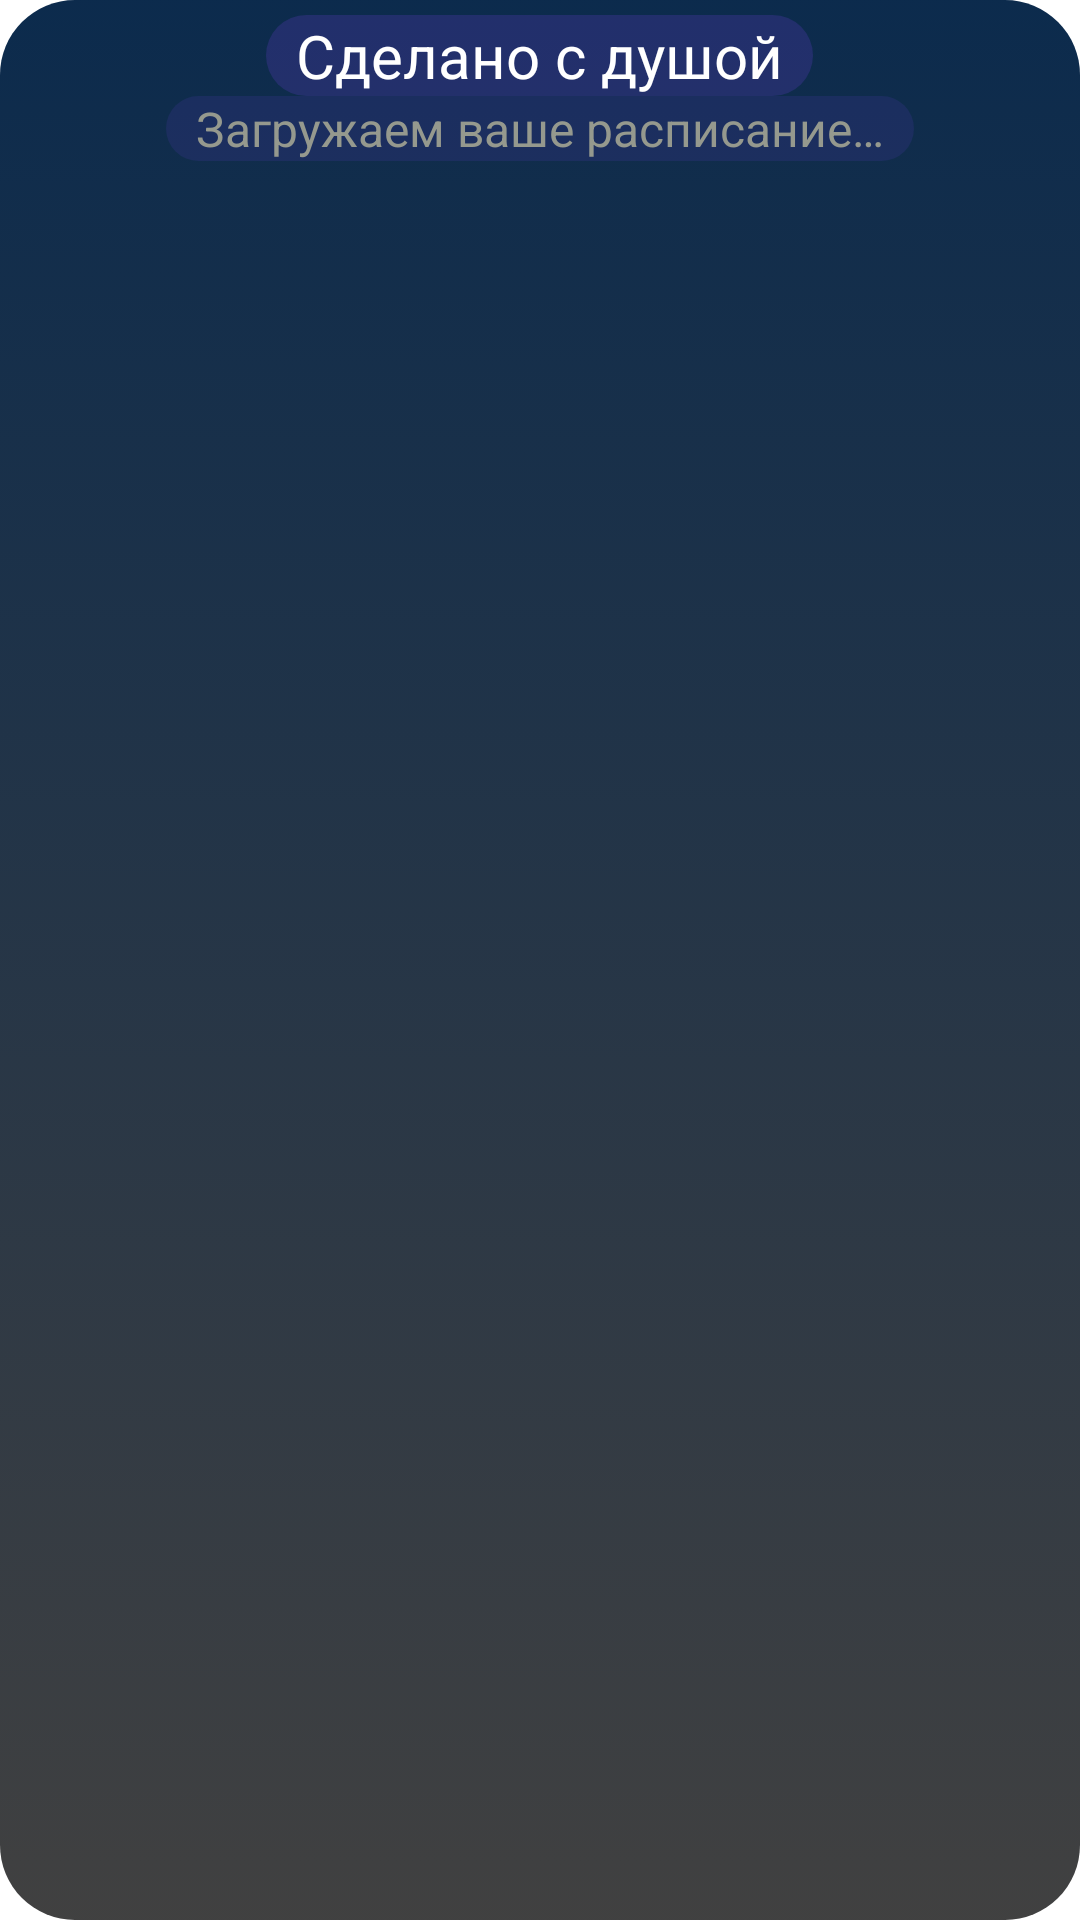

Here is an Android app screen rendered from its layout file. Give the layout XML and the strings, colors and styles it references.
<!-- AndroidManifest.xml: application theme Theme.MyApp.Main -->
<!-- res/layout/widget_dark.xml -->
<?xml version="1.0" encoding="utf-8"?>
<RelativeLayout
    xmlns:android="http://schemas.android.com/apk/res/android"
    android:layout_width="match_parent"
    android:layout_height="match_parent"
    android:theme="@style/Theme.MyApp.Main"
    android:background="@drawable/widget_background_dark"
    android:padding="5dp"> 
    <TextView
        android:id="@+id/tvUpdate"
        android:layout_width="wrap_content"
        android:layout_height="wrap_content"
        android:layout_alignParentTop="true"
        android:background="@drawable/widget_maintext_background_dark"
        android:textColor="@color/widget_text_color_dark"
        android:text="@string/dusha"
        android:textSize="20sp"
        android:paddingLeft="10dp"
        android:paddingRight="10dp"
        android:layout_centerHorizontal="true">
    </TextView>
    <TextView
        android:id="@+id/tvUpdate_time"
        android:textSize="16sp"
        android:text="@string/widget_loading"
        android:layout_width="wrap_content"
        android:layout_height="wrap_content"
        android:layout_below="@id/tvUpdate"
        android:paddingLeft="10dp"
        android:paddingRight="10dp"
        android:background="@drawable/widget_subtext_background_dark"
        android:textColor="@color/widget_secondary_text_color_dark"
        android:layout_centerHorizontal="true">
    </TextView>
    <GridView
        android:id="@+id/lvList"
        android:layout_width="match_parent"
        android:layout_height="match_parent"
        android:layout_below="@id/tvUpdate_time"
        android:padding="5dp"
        android:listSelector="#00000000"
        />
</RelativeLayout>
<!-- resources referenced by this layout -->
<resources>
  <color name="widget_secondary_text_color_dark">@color/arkt_iva</color>
  <color name="widget_text_color_dark">@color/white</color>
  <!-- drawable widget_background_dark (drawable) -->
  <?xml version="1.0" encoding="utf-8"?>
  <selector xmlns:android="http://schemas.android.com/apk/res/android">
      <item>
          <shape android:shape="rectangle">
              <gradient
                  android:startColor="@color/widget_color_dark"
                  android:endColor="@color/widget_color2_dark"
                  android:angle="270">
              </gradient>
              <corners android:radius="25dp" />
          </shape>
      </item>
  </selector>
  <!-- drawable widget_maintext_background_dark (drawable) -->
  <?xml version="1.0" encoding="utf-8"?>
  <selector xmlns:android="http://schemas.android.com/apk/res/android">
      <item>
          <shape android:shape="rectangle">
              <solid android:color="@color/widget_maintext_dark"/>
              <corners android:radius="15dp"/>
          </shape>
      </item>
  </selector>
  <!-- drawable widget_subtext_background_dark (drawable) -->
  <?xml version="1.0" encoding="utf-8"?>
  <selector xmlns:android="http://schemas.android.com/apk/res/android">
      <item>
          <shape android:shape="rectangle">
              <solid android:color="@color/widget_subtext_dark"/>
              <corners android:radius="15dp"/>
          </shape>
      </item>
  </selector>
  <string name="dusha">Сделано с душой</string>
  <string name="widget_loading">Загружаем ваше расписание…</string>
  <style name="Theme.MyApp.Main" parent="Theme.MaterialComponents.DayNight.NoActionBar">
          
          <item name="colorPrimary">@color/sea50</item>
          <item name="colorError">@color/error</item>
          <item name="android:textColor">@color/black</item>
          <item name="itemTextColor">@color/black</item>
          <item name="android:textColorPrimary">@color/black</item> 
          <item name="android:textColorSecondary">@color/coal</item>
          <item name="android:listChoiceBackgroundIndicator">@color/black</item> 
          <item name="colorPrimaryVariant">@color/black</item>
          <item name="colorSecondary">@color/fierd50</item>
          <item name="colorOnPrimary">@color/black</item>
          <item name="colorOnError">@color/black</item>
          <item name="chipStyle">@style/Widget.MaterialComponents.Chip.Action</item>
          <item name="textInputStyle">@style/Widget.MaterialComponents.TextInputLayout.FilledBox</item>
          <item name="android:listViewStyle">@color/sea</item>
          <item name="android:textViewStyle">@color/black</item>
          <item name="textColorAlertDialogListItem">@color/black</item>
          <item name="android:forceDarkAllowed" tools:targetApi="q">false</item>
          <item name="android:windowContentTransitions">true</item>
      </style>
  <color name="arkt_iva">#95998e</color>
  <color name="white">#FFFFFFFF</color>
  <color name="widget_color_dark">#FE0B2A4C</color>
  <color name="widget_color2_dark">#CC111111</color>
  <color name="widget_maintext_dark">@color/fierd75</color>
  <color name="widget_subtext_dark">#662e327b</color>
  <color name="sea50">#CC446EAE</color>
  <color name="error">#BA3038</color>
  <color name="black">#FF000000</color>
  <color name="coal">#3b4d61</color>
  <color name="fierd50">#662e327b</color>
  <color name="sea">#077b8a</color>
  <color name="fierd75">#AA2e327b</color>
</resources>
